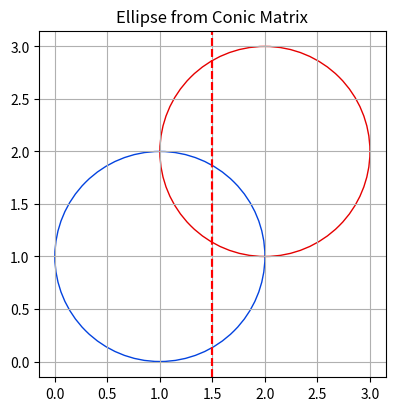

Python code for this plot:
import numpy as np
import matplotlib.pyplot as plt
from matplotlib.gridspec import GridSpec
import math
import sympy as sp

####################### OPTIONS ############################
x, y = sp.symbols('x y', complex=True)
# Circle of radius 1 centered at (1,1)
# x^2 + y^2 - 2x - 2y + 1
A = np.array([  [ 1,   0,  -1],
                [ 0,   1,  -1],
                [-1,  -1,   1]])
eqA = x**2 + y**2 - 2 * x - 2 * y + 1
eqA_inf = x**2 + y**2

# Circle of radius 1 centered at (2,2)
# x^2 + y^2 - 4x - 4y + 7
B = np.array([  [ 1,   0,  -2],
                [ 0,   1,  -2],
                [-2,  -2,   7]])
eqB = x**2 + y**2 - 4 * x - 4 * y + 7
eqB_inf = x**2 + y**2
######################## FUNCTION ###########################

def cuberoot( z ):
    z = complex(z)
    x = z.real
    y = z.imag
    mag = abs(z)
    arg = math.atan2(y,x)
    return [ mag**(1./3) * np.exp( 1j*(arg+2*n*math.pi)/3 ) for n in range(1,4) ]

def extract_ellipse_params(A, B, C, D, E, F):
    # Matrix of the quadratic form
    conic_matrix = np.array([[A, B / 2], [B / 2, C]])
    
    # Translation vector (for completing the square)
    translation = np.array([D, E]) / (-2)
    
    # Find the center of the ellipse
    center = np.linalg.solve(conic_matrix, translation)
    
    # Substitute h and k into the equation to find the constant E'
    # F' = A * h^2 + C * k^2 - F
    F_prime = A * center[0]**2 + C * center[1]**2 - F

    # Semi-major and semi-minor axes
    # if F_prime <= 0:
    #     raise ValueError("Invalid coefficients, the result is not an ellipse.")

    a = np.sqrt(abs(F_prime / A))  # Length of semi-major/minor axes squared
    b = np.sqrt(abs(F_prime / C))

    # # Eigenvalue decomposition to find the axis lengths and rotation angle
    eigenvalues, eigenvectors = np.linalg.eig(conic_matrix)
    
    # Rotation angle is the angle of the eigenvector associated with the largest eigenvalue
    angle = np.degrees(np.arctan2(eigenvectors[1, 0], eigenvectors[0, 0]))
    
    # Return the center, axes lengths, and angle
    return center, a, b, angle

def plot_conic_matrix_ellipse(conic_matrix, ax, color):
    # Extract the elements from the matrix
    A = conic_matrix[0, 0]
    B = 2 * conic_matrix[0, 1]  # Note: we double since the matrix stores B/2
    C = conic_matrix[1, 1]
    D = 2 * conic_matrix[0, 2]
    E = 2 * conic_matrix[1, 2]
    F = conic_matrix[2, 2]

    # Form the general quadratic equation: Ax^2 + Bxy + Cy^2 + Dx + Ey + F = 0
    # Now solve for the center, axes, and angle of the ellipse.

    center, a, b, angle = extract_ellipse_params(A, B, C, D, E, F)

    # Generate ellipse points for plotting
    ellipse = plt.matplotlib.patches.Ellipse(xy =  (center[0], center[1]), 
                                             width = 2 * a,
                                             height = 2 * b,
                                             angle = angle, 
                                             edgecolor = color, 
                                             facecolor = 'none')
    
    ax.add_patch(ellipse)

def intersect_line_with_conic(l, A):
    """
    Intersects a line (l) with a conic (A) and returns a list of points with the real and complex intersection.
    might return None if there are no intersection
    """
    # Make sure tau (last element of the line) is not zero.

    # Express l as a cross product matrix
    Ml = np.array([[0,     l[2], -l[1]],
                   [-l[2], 0,     l[0]],
                   [l[1], -l[0],  0]])
    
    # Calculate alpha
    B = Ml.T @ A @ Ml
    if (abs(l[2]) > 1e-5):
        tau = l[2]
        alpha = 1/tau * np.emath.sqrt( -1* np.linalg.det(B[0:2, 0:2]))
    else:
        lmbd = l[0]
        alpha = 1/lmbd * np.emath.sqrt( -1* np.linalg.det(B[1:3, 1:3]))

    # If more than one solution is given by the square root, choose the first one
    if type(alpha) == np.ndarray: alpha = alpha[0]

    # Intersect the line and the conic
    C = B + alpha * Ml

    # Find a non-zero element of C and get the two intersecting points.
    found_flag = False
    # for i in reversed(range(C.shape[0])):
    for i in range(C.shape[0]):
        if found_flag: break
        for j in range(C.shape[1]):
            if abs(C[i][j]) > 1e-5:

                p = C[i,:]  # get the full row
                q = C[:,j]  # get the full column 
                found_flag = True
                break

    # de-homogenize the points
    p = p[0:2]/p[2]
    q = q[0:2]/q[2]

    # return intersecting points
    return p,q

def mix_conics_into_degenerate(A, B):

    # Mix Conics A and B into degenerate Conic C

    # form the cubic equation det|A + lambda*B| = 0
    a = np.linalg.det(B)
    b = (np.linalg.det(A + B) + np.linalg.det(A - B)) / 2 - np.linalg.det(A)
    c = (np.linalg.det(A + B) - np.linalg.det(A - B)) / 2 - np.linalg.det(B)
    d = np.linalg.det(A)

    # Solve cubic equation
    delta0 = b**2 - 3*a*c
    delta1 = 2*b**3 - 9*a*b*c + 27*d*a**2
    for i in range(3):
        omega_min = cuberoot((delta1 - np.emath.sqrt(delta1**2 - 4*delta0**3))/2)[i]
        omega_plus = cuberoot((delta1 + np.emath.sqrt(delta1**2 - 4*delta0**3))/2)[i]

        # Get the solution points
        k = 0
        sol = {}
        for k in range(3):
            sol[k] = - (b + np.e**(1j*2*np.pi*k/3)*omega_plus + np.e**(1j*-2*np.pi*k/3)*omega_min ) / 3*a
            sol[k] = np.real_if_close(sol[k])

        # Get lambda and mu
        lmbd = -3*a
        mu = b + omega_min + omega_plus

        if np.isreal(sol[0]) or np.isreal(sol[1]) or np.isreal(sol[2]): 
            break

    if not(np.isreal(sol[0]) or np.isreal(sol[1]) or np.isreal(sol[2])):
        raise ValueError("no real roots")
    
    # Return degenerate conic
    C = lmbd * A + mu * B
    return C

def split_degenerate_conic(A):

    """
    Split the degenerate conic A into two homogeneous cordinates lines g and h
    """

    # Get upper triangular portion of degenerate conic A
    B = np.triu(A)

    # Find a non-zero diagonal element of B and calculate the intersection point p
    for i in range(B.shape[0]):
    # for i in reversed(range(B.shape[0])):

        if abs(B[i][i]) > 1e-5:
            beta = np.sqrt(B[i][i])

            p = B[:,i] / beta

            break

    # Express p as a cross product matrix
    Mp = np.array([[0,     p[2], -p[1]],
                   [-p[2], 0,     p[0]],
                   [p[1], -p[0],  0]])
    
    # get the matrix from which we will extract the points.
    C = A + Mp
    
    # Find a non-zero element of C and get the two intersecting lines.
    found_flag = False
    # for i in reversed(range(C.shape[0])):
    for i in range(C.shape[0]):
        if found_flag: break
        for j in range(C.shape[1]):
            if abs(C[i][j]) > 1e-5:

                g = C[i,:]  # get the full row
                h = C[:,j]  # get the full column 
                found_flag = True
                break


    # Normalize lines before returning them
    g = g / np.linalg.norm(g[0:2])
    h = h / np.linalg.norm(h[0:2])


    # return the two intersecting lines of the degenerate conic
    return g,h

def plot_homogeneous_line(line, ax, x_range=(-10, 10)):
    """
    Plots a line given in homogeneous coordinates (a, b, c) where the line is ax + by + c = 0.
    
    Parameters:
    - line: A list or tuple of 3 elements [a, b, c], representing the line in homogeneous coordinates.
    - x_range: A tuple defining the range of x-values to plot the line over.
    """
    a = line[0]
    b = line[1]
    c = line[2]
    
    # Ensure the line is not vertical (b != 0), if it is vertical, handle it separately
    if b != 0:
        # Solve for y = (-a/b)x - (c/b)
        def line_eq(x):
            return (-a / b) * x - (c / b)
        
        # Choose two x-values at the bounds of the x_range
        x_vals = np.array([x_range[0], x_range[1]])
        y_vals = line_eq(x_vals)
        
        # Plot the line using only two points
        ax.plot(x_vals, y_vals, label=f'{a}x + {b}y + {c} = 0')
    
    else:
        # If b = 0, the line is vertical (x = -c/a), just plot a vertical line
        x_vert = -c / a
        ax.axvline(x=x_vert, color='r', linestyle='--', label=f'Vertical line x = {x_vert}')

########################## MAIN ###########################


# prepare the plot
fig = plt.figure(layout="constrained", figsize=(5,4))
gs = GridSpec(3, 3, figure = fig)
ax = fig.add_subplot(gs[0:3, 0:3])
ax.set_aspect('equal', 'box')

# Plot original conics
plot_conic_matrix_ellipse(A, ax, 'xkcd:blue')
plot_conic_matrix_ellipse(B, ax, 'xkcd:red')
ax.autoscale()

# Create middle degenerate conic
C = mix_conics_into_degenerate(A, B)
g,h = split_degenerate_conic(C)

# plot homogeneous lines
plot_homogeneous_line(g, ax, x_range=(-10, 10))
plot_homogeneous_line(h, ax, x_range=(-10, 10))

# Intersect lines with conic
p,q = intersect_line_with_conic(g,A)

# plot intersection points
if np.all(np.isreal(p)) and np.all(np.isreal(q)):
    ax.scatter(p[0], p[1], color="xkcd:orange", label="interection points")
    ax.scatter(q[0], q[1], color="xkcd:orange")

ax.set_title('Ellipse from Conic Matrix')
ax.grid(True)
# ax.set_xlim([-1,None])
# ax.set_ylim([-1,None])
    
plt.show()
